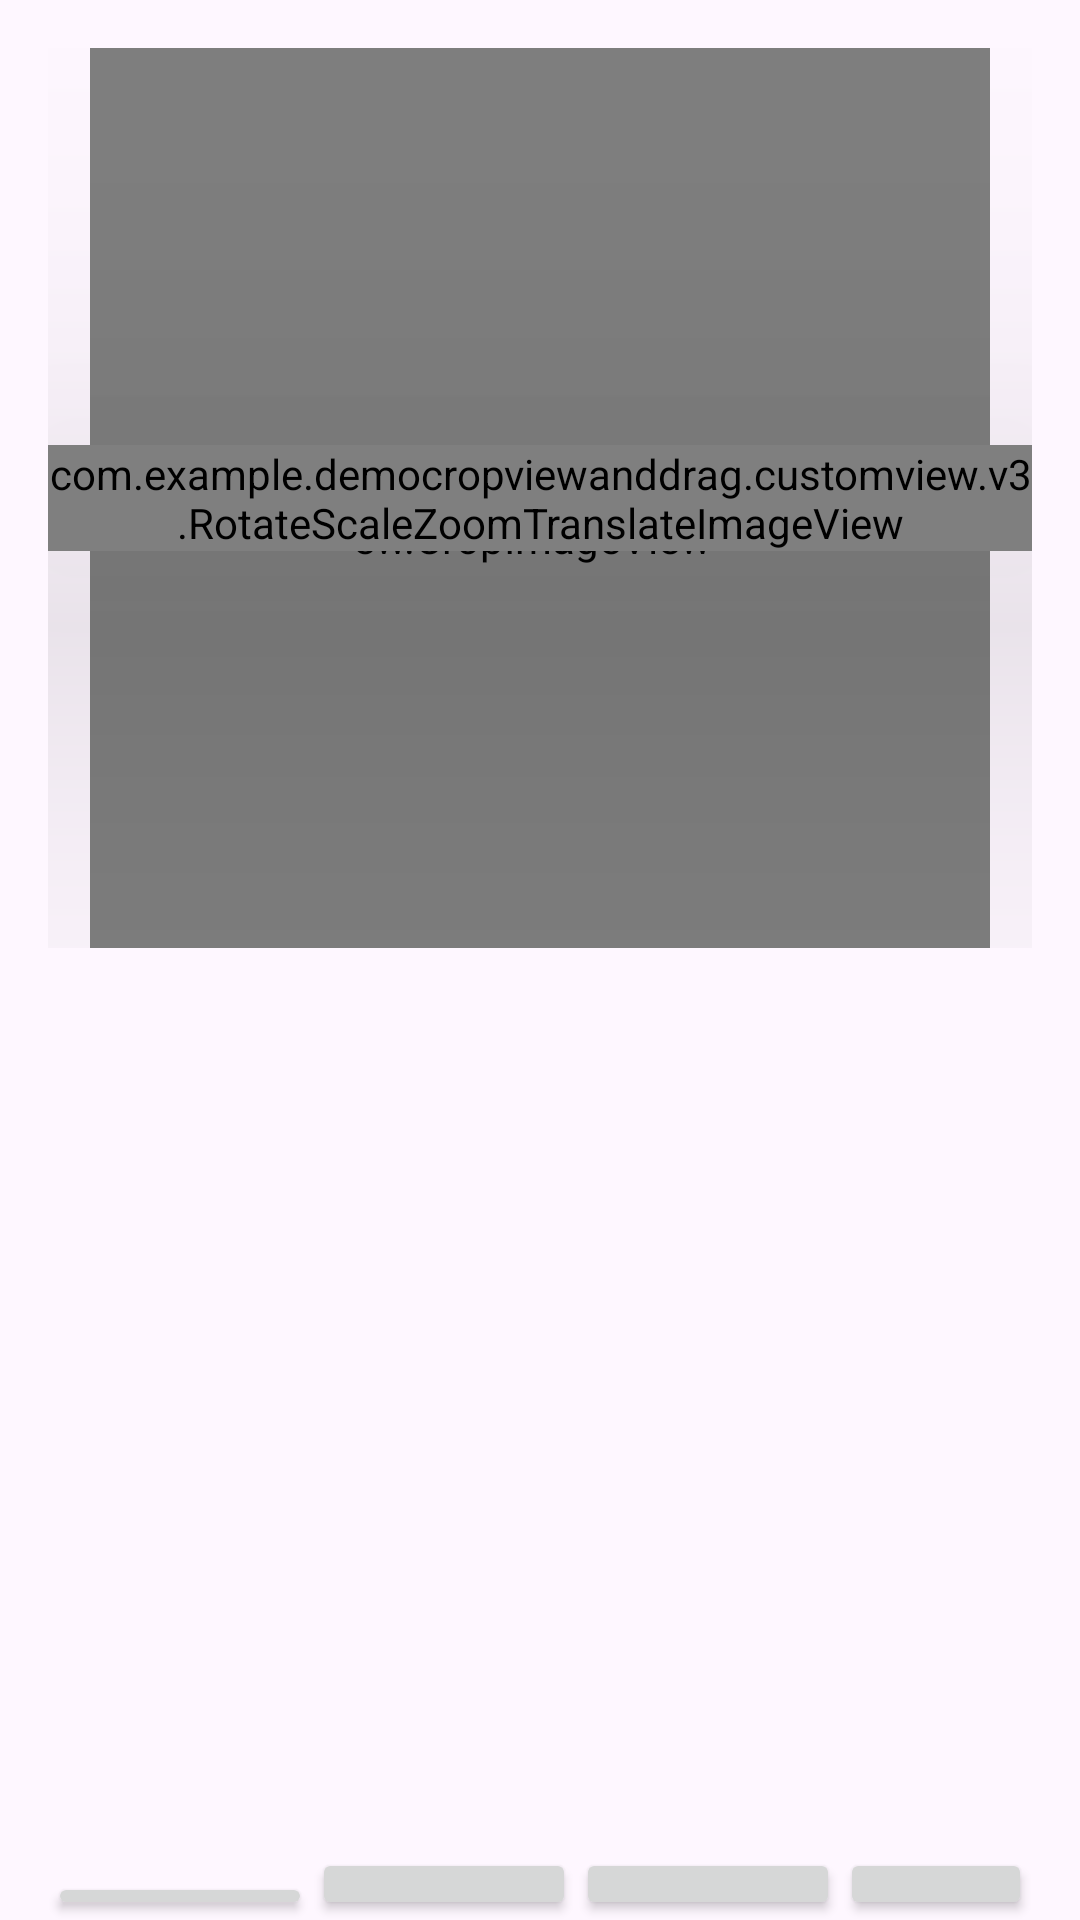

Reconstruct the res/layout file that produces this screen, plus the resources it refers to.
<!-- AndroidManifest.xml: application theme Theme.DemoCropViewAndDrag -->
<!-- res/layout/activity_main.xml -->
<?xml version="1.0" encoding="utf-8"?>
<LinearLayout xmlns:android="http://schemas.android.com/apk/res/android"
    xmlns:app="http://schemas.android.com/apk/res-auto"
    android:layout_width="match_parent"
    android:layout_height="wrap_content"
    android:orientation="vertical"
    android:paddingStart="16dp"
    android:paddingTop="16dp"
    android:paddingEnd="16dp">

    <FrameLayout
        android:layout_width="match_parent"
        android:layout_height="wrap_content">

        <com.example.democropviewanddrag.customview.CropImageView
            android:id="@+id/cropView"
            android:layout_width="300dp"
            android:layout_height="300dp"
            android:layout_gravity="center_horizontal"
            android:background="#FF0000"
            android:cropToPadding="true"
            android:paddingTop="20dp"
            android:paddingEnd="5dp"
            android:paddingBottom="10dp"
            android:src="@drawable/bg_remove"
            app:civ_crop_ratio_height="3"
            app:civ_crop_ratio_width="2"
            app:layout_constraintDimensionRatio="h,1:1"
            app:layout_constraintEnd_toEndOf="parent"
            app:layout_constraintStart_toStartOf="parent"
            app:layout_constraintTop_toTopOf="parent" />

        <com.example.democropviewanddrag.customview.v3.RotateScaleZoomTranslateImageView
            android:id="@+id/ivRotate"
            android:layout_width="match_parent"
            android:layout_height="match_parent"
            android:layout_gravity="center"
            android:src="@drawable/content"
            android:translationZ="100dp" />
    </FrameLayout>

    <ImageView
        android:id="@+id/ivPreview"
        android:layout_width="match_parent"
        android:layout_height="300dp" />

    <LinearLayout
        android:layout_width="match_parent"
        android:layout_height="wrap_content"
        android:orientation="horizontal">

        <Button
            android:id="@+id/btn_1"
            android:layout_width="wrap_content"
            android:layout_height="wrap_content"
            android:layout_marginTop="8dp"
            android:text="1:1"
            app:layout_constraintEnd_toEndOf="parent"
            app:layout_constraintStart_toStartOf="parent"
            app:layout_constraintTop_toBottomOf="@id/cropView" />

        <Button
            android:id="@+id/btn_2"
            android:layout_width="wrap_content"
            android:layout_height="wrap_content"
            android:text="2:3"
            app:layout_constraintEnd_toEndOf="parent"
            app:layout_constraintStart_toStartOf="parent"
            app:layout_constraintTop_toBottomOf="@id/cropView" />

        <Button
            android:id="@+id/btn_3"
            android:layout_width="wrap_content"
            android:layout_height="wrap_content"
            android:text="3:2"
            app:layout_constraintEnd_toEndOf="parent"
            app:layout_constraintStart_toStartOf="parent"
            app:layout_constraintTop_toBottomOf="@id/cropView" />

        <Button
            android:id="@+id/btn_crop"
            android:layout_width="wrap_content"
            android:layout_height="wrap_content"
            android:text="Crop"
            app:layout_constraintEnd_toEndOf="parent"
            app:layout_constraintStart_toStartOf="parent"
            app:layout_constraintTop_toBottomOf="@id/cropView" />

    </LinearLayout>

    <Button
        android:id="@+id/btn_show"
        android:layout_width="wrap_content"
        android:layout_height="wrap_content"
        android:text="Show"
        app:layout_constraintEnd_toEndOf="parent"
        app:layout_constraintStart_toStartOf="parent"
        app:layout_constraintTop_toBottomOf="@id/cropView" />

</LinearLayout>
<!-- resources referenced by this layout -->
<resources>
  <!-- drawable bg_remove: png bitmap (drawable, 371067 bytes) -->
  <!-- drawable content: png bitmap (drawable, 32286 bytes) -->
  <style name="Theme.DemoCropViewAndDrag" parent="Base.Theme.DemoCropViewAndDrag" />
  <style name="Base.Theme.DemoCropViewAndDrag" parent="Theme.Material3.DayNight.NoActionBar">
          
          
      </style>
</resources>
